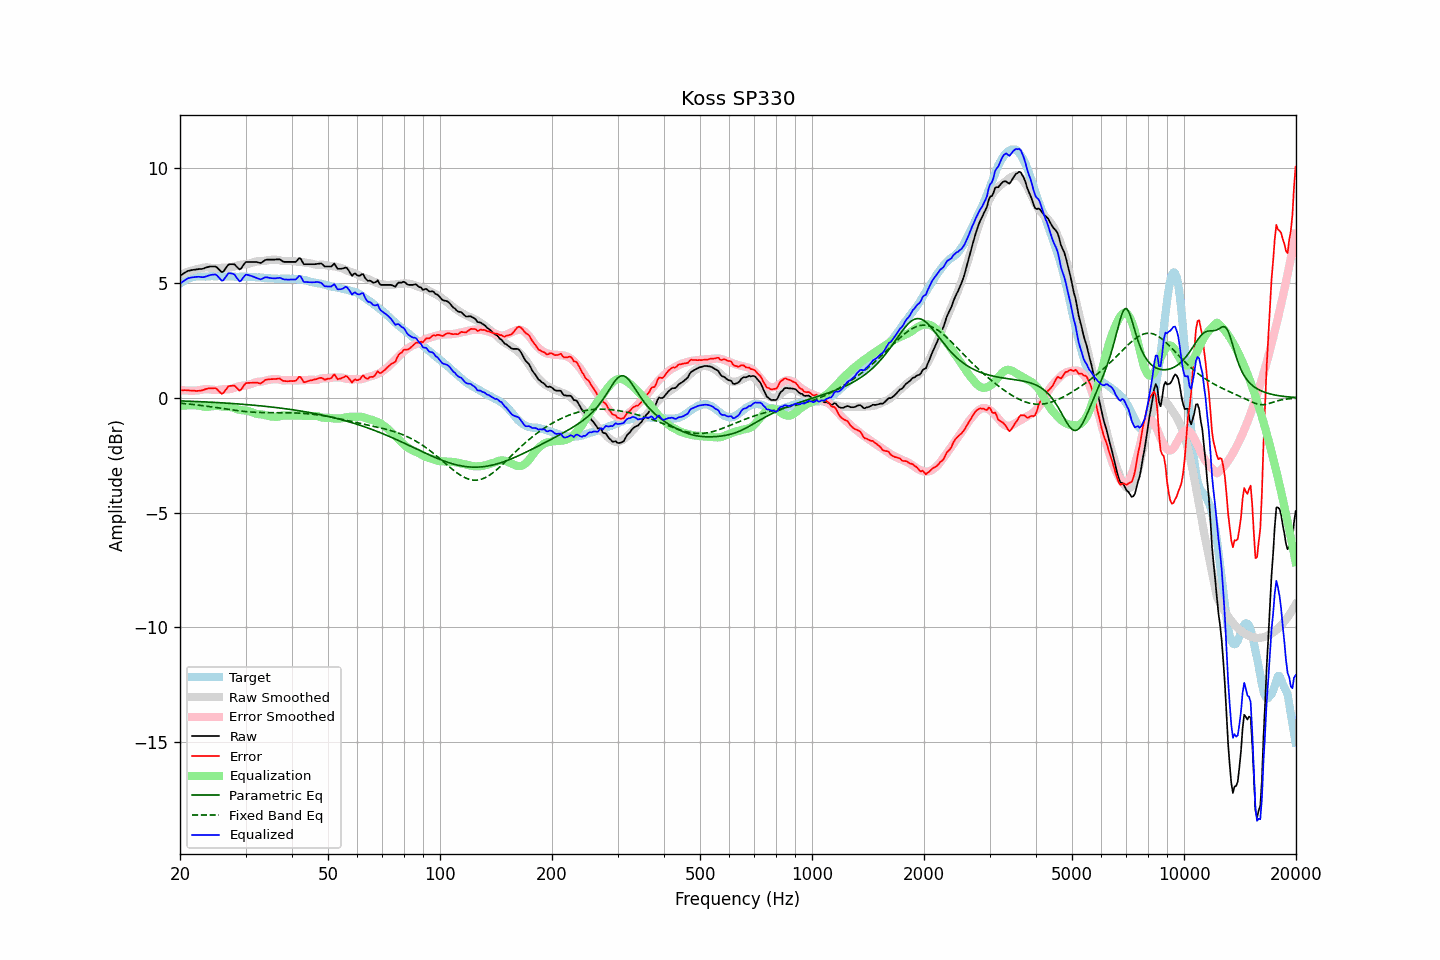

Source data for this figure (header and first rows):
frequency, raw, error, smoothed, error_smoothed, equalization, parametric_eq, fixed_band_eq, equalized_raw, equalized_smoothed, target
20.00, 5.33, 0.34, 5.36, 0.35, -0.35, -0.13, -0.23, 4.98, 5.02, 4.99
20.20, 5.37, 0.33, 5.39, 0.34, -0.34, -0.13, -0.23, 5.03, 5.05, 5.04
20.40, 5.42, 0.33, 5.42, 0.33, -0.33, -0.13, -0.24, 5.09, 5.09, 5.09
20.61, 5.46, 0.34, 5.45, 0.33, -0.33, -0.13, -0.25, 5.13, 5.12, 5.11
20.81, 5.50, 0.33, 5.47, 0.32, -0.32, -0.14, -0.25, 5.17, 5.15, 5.17
21.02, 5.54, 0.33, 5.50, 0.32, -0.32, -0.14, -0.26, 5.22, 5.18, 5.20
21.23, 5.55, 0.32, 5.52, 0.32, -0.32, -0.14, -0.27, 5.23, 5.20, 5.22
21.44, 5.57, 0.32, 5.54, 0.32, -0.32, -0.15, -0.28, 5.25, 5.22, 5.24
21.66, 5.58, 0.32, 5.56, 0.32, -0.32, -0.15, -0.28, 5.26, 5.24, 5.26
21.87, 5.59, 0.32, 5.58, 0.32, -0.32, -0.15, -0.29, 5.27, 5.26, 5.27
22.09, 5.60, 0.31, 5.60, 0.32, -0.32, -0.15, -0.30, 5.27, 5.28, 5.29
22.31, 5.61, 0.31, 5.62, 0.33, -0.33, -0.16, -0.31, 5.28, 5.29, 5.30
22.54, 5.62, 0.32, 5.63, 0.34, -0.34, -0.16, -0.32, 5.28, 5.30, 5.30
22.76, 5.62, 0.32, 5.65, 0.35, -0.35, -0.16, -0.33, 5.27, 5.30, 5.30
22.99, 5.63, 0.34, 5.67, 0.36, -0.36, -0.17, -0.33, 5.26, 5.30, 5.29
23.22, 5.65, 0.36, 5.68, 0.38, -0.38, -0.17, -0.34, 5.27, 5.30, 5.29
23.45, 5.68, 0.39, 5.69, 0.39, -0.39, -0.17, -0.35, 5.29, 5.30, 5.29
23.69, 5.70, 0.40, 5.69, 0.39, -0.39, -0.18, -0.36, 5.31, 5.30, 5.30
23.92, 5.72, 0.42, 5.68, 0.38, -0.38, -0.18, -0.37, 5.34, 5.30, 5.30
24.16, 5.73, 0.42, 5.67, 0.37, -0.37, -0.18, -0.38, 5.36, 5.30, 5.31
24.40, 5.73, 0.41, 5.66, 0.36, -0.36, -0.19, -0.39, 5.37, 5.30, 5.31
24.65, 5.73, 0.42, 5.65, 0.35, -0.35, -0.19, -0.40, 5.38, 5.30, 5.30
24.89, 5.73, 0.42, 5.65, 0.35, -0.35, -0.20, -0.41, 5.38, 5.30, 5.30
25.14, 5.69, 0.39, 5.65, 0.35, -0.35, -0.20, -0.42, 5.34, 5.30, 5.30
25.39, 5.62, 0.31, 5.66, 0.35, -0.35, -0.20, -0.43, 5.27, 5.30, 5.31
25.65, 5.55, 0.24, 5.66, 0.36, -0.36, -0.21, -0.44, 5.19, 5.31, 5.31
25.91, 5.48, 0.18, 5.67, 0.37, -0.37, -0.21, -0.45, 5.11, 5.30, 5.30
26.16, 5.51, 0.21, 5.68, 0.38, -0.38, -0.22, -0.46, 5.13, 5.30, 5.30
26.43, 5.61, 0.31, 5.68, 0.38, -0.38, -0.22, -0.48, 5.23, 5.30, 5.30
26.69, 5.71, 0.41, 5.68, 0.38, -0.38, -0.23, -0.49, 5.33, 5.30, 5.29
26.96, 5.81, 0.50, 5.68, 0.38, -0.38, -0.23, -0.50, 5.43, 5.29, 5.30
27.23, 5.83, 0.53, 5.68, 0.39, -0.39, -0.23, -0.51, 5.44, 5.29, 5.30
27.50, 5.83, 0.53, 5.69, 0.40, -0.40, -0.24, -0.52, 5.43, 5.29, 5.30
27.77, 5.83, 0.54, 5.71, 0.42, -0.42, -0.24, -0.53, 5.41, 5.29, 5.29
28.05, 5.82, 0.53, 5.74, 0.45, -0.45, -0.25, -0.54, 5.37, 5.29, 5.29
28.33, 5.74, 0.46, 5.76, 0.47, -0.47, -0.25, -0.55, 5.26, 5.29, 5.28
28.62, 5.67, 0.40, 5.78, 0.50, -0.50, -0.26, -0.55, 5.17, 5.28, 5.27
28.90, 5.60, 0.32, 5.80, 0.52, -0.52, -0.26, -0.56, 5.08, 5.28, 5.28
29.19, 5.64, 0.37, 5.81, 0.53, -0.53, -0.27, -0.57, 5.11, 5.28, 5.27
29.48, 5.75, 0.46, 5.81, 0.54, -0.54, -0.28, -0.58, 5.21, 5.28, 5.29
29.78, 5.85, 0.57, 5.82, 0.54, -0.54, -0.28, -0.59, 5.30, 5.28, 5.28
30.08, 5.93, 0.64, 5.83, 0.55, -0.55, -0.29, -0.59, 5.37, 5.27, 5.28
30.38, 5.93, 0.66, 5.84, 0.56, -0.56, -0.29, -0.60, 5.36, 5.27, 5.27
30.68, 5.93, 0.66, 5.85, 0.58, -0.58, -0.30, -0.61, 5.35, 5.27, 5.27
30.99, 5.93, 0.66, 5.87, 0.60, -0.60, -0.30, -0.61, 5.32, 5.27, 5.27
31.30, 5.93, 0.66, 5.89, 0.63, -0.63, -0.31, -0.62, 5.30, 5.27, 5.27
31.61, 5.93, 0.66, 5.92, 0.66, -0.66, -0.32, -0.62, 5.27, 5.26, 5.26
31.93, 5.93, 0.67, 5.94, 0.68, -0.68, -0.32, -0.63, 5.25, 5.26, 5.26
32.24, 5.92, 0.67, 5.95, 0.70, -0.70, -0.33, -0.63, 5.22, 5.25, 5.25
32.57, 5.90, 0.64, 5.96, 0.71, -0.71, -0.34, -0.63, 5.19, 5.25, 5.25
32.89, 5.88, 0.63, 5.95, 0.71, -0.71, -0.34, -0.63, 5.17, 5.24, 5.25
33.22, 5.91, 0.67, 5.96, 0.72, -0.72, -0.35, -0.64, 5.19, 5.24, 5.24
33.55, 5.96, 0.72, 5.97, 0.73, -0.73, -0.36, -0.64, 5.23, 5.23, 5.24
33.89, 6.01, 0.79, 5.98, 0.75, -0.75, -0.36, -0.64, 5.26, 5.23, 5.22
34.23, 6.03, 0.80, 5.99, 0.77, -0.77, -0.37, -0.64, 5.26, 5.22, 5.23
34.57, 6.03, 0.81, 6.00, 0.79, -0.79, -0.38, -0.64, 5.24, 5.22, 5.22
34.92, 6.03, 0.82, 6.01, 0.80, -0.80, -0.39, -0.64, 5.23, 5.21, 5.21
35.27, 6.03, 0.82, 6.02, 0.81, -0.81, -0.40, -0.64, 5.22, 5.21, 5.21
35.62, 6.03, 0.82, 6.02, 0.82, -0.82, -0.40, -0.64, 5.21, 5.21, 5.20
35.97, 6.03, 0.83, 6.02, 0.82, -0.82, -0.41, -0.64, 5.21, 5.20, 5.20
... 635 more rows
